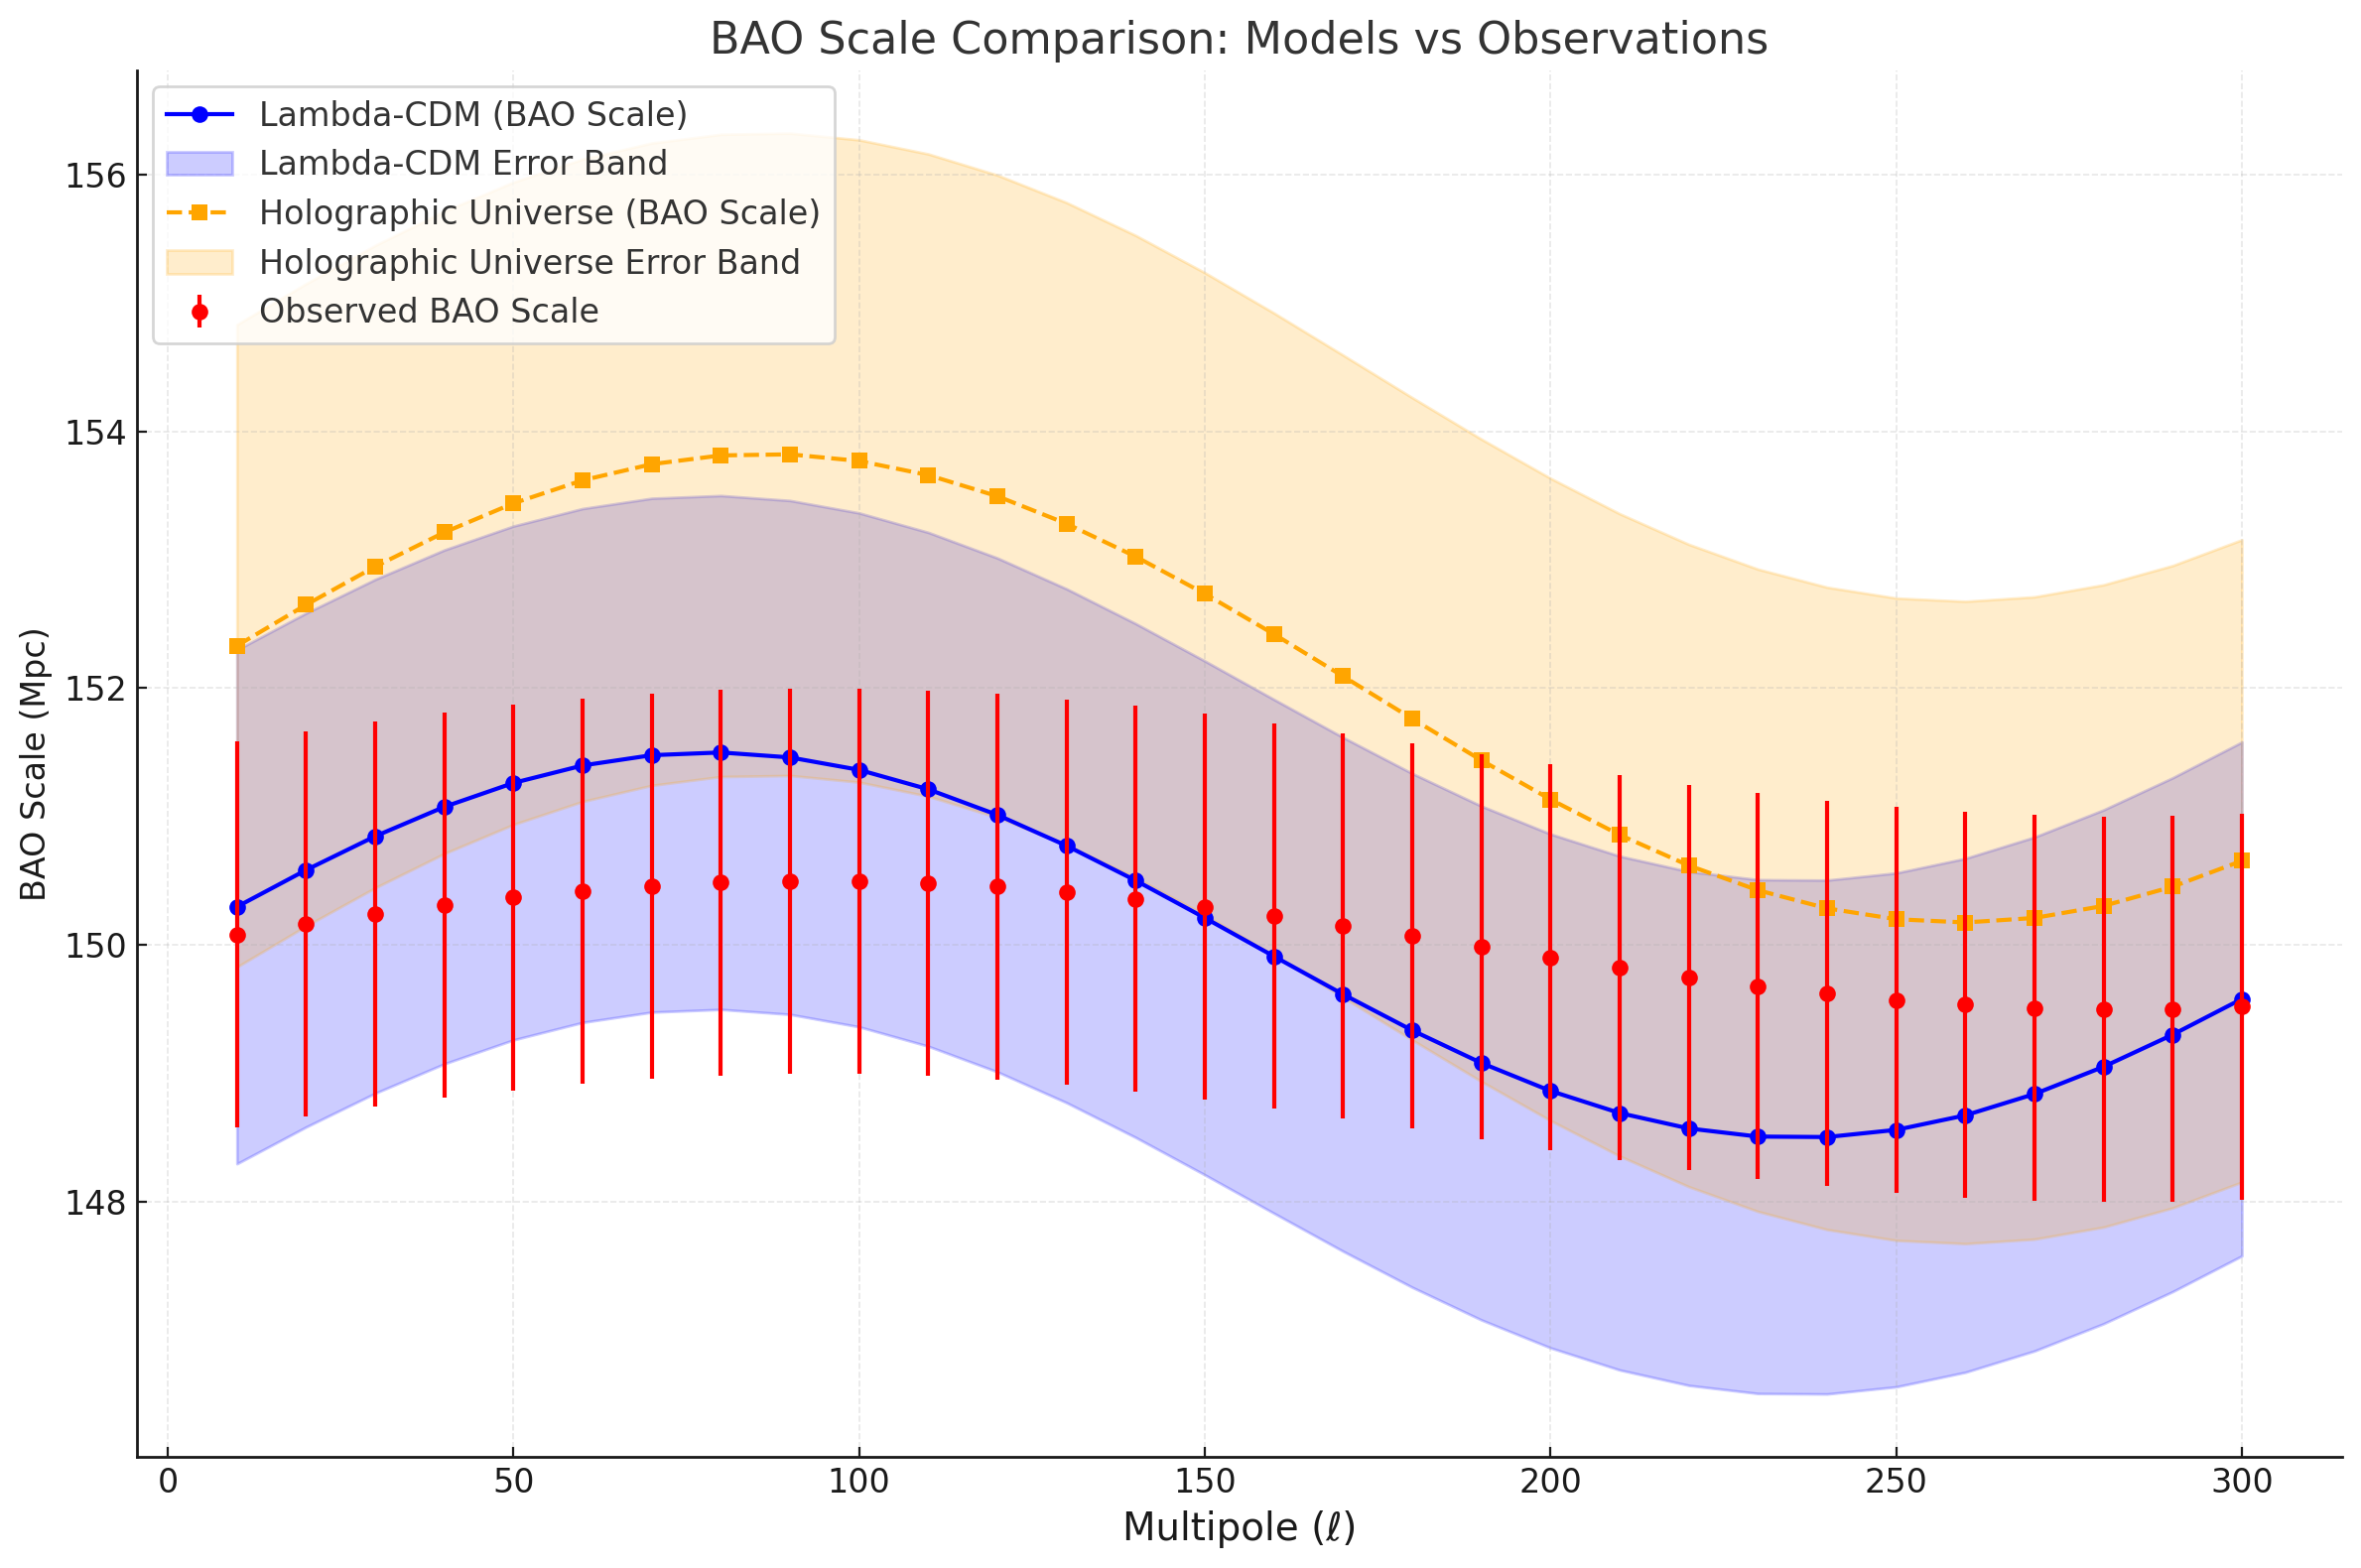

Here is the Python script that generated this plot:
import numpy as np
import matplotlib.pyplot as plt

# Multipole range (hypothetical BAO observational scales)
ell_bao = np.linspace(10, 300, 30)

# Lambda-CDM BAO data (model predictions, hypothetical)
lcdm_bao = 150 * (1 + 0.01 * np.sin(ell_bao / 50))

# Holographic Universe BAO data (model predictions, hypothetical)
holo_bao = 152 * (1 + 0.012 * np.sin(ell_bao / 55))

# Observational BAO scale data with uncertainties (hypothetical example)
obs_bao = 150 + 0.5 * np.sin(ell_bao / 60)  # Hypothetical observed BAO scale
obs_bao_uncertainty = 1.5  # +/- 1.5 Mpc uncertainty for observational data

# Observational error bands (for demonstration)
error_margin_lcdm = 2  # +/- 2 units for Lambda-CDM
error_margin_holo = 2.5  # +/- 2.5 units for Holographic Universe

# Plotting combined BAO scale comparison with observational data
fig, ax = plt.subplots(figsize=(12, 8))

# Lambda-CDM model with error bands
ax.plot(ell_bao, lcdm_bao, label='Lambda-CDM (BAO Scale)', color='blue', linestyle='-', marker='o')
ax.fill_between(
    ell_bao,
    lcdm_bao - error_margin_lcdm,
    lcdm_bao + error_margin_lcdm,
    color='blue',
    alpha=0.2,
    label='Lambda-CDM Error Band',
)

# Holographic Universe model with error bands
ax.plot(ell_bao, holo_bao, label='Holographic Universe (BAO Scale)', color='orange', linestyle='--', marker='s')
ax.fill_between(
    ell_bao,
    holo_bao - error_margin_holo,
    holo_bao + error_margin_holo,
    color='orange',
    alpha=0.2,
    label='Holographic Universe Error Band',
)

# Observational data with uncertainties
ax.errorbar(
    ell_bao,
    obs_bao,
    yerr=obs_bao_uncertainty,
    fmt='o',
    color='red',
    ecolor='red',
    elinewidth=1.5,
    capsize=3,
    label='Observed BAO Scale',
)

# Adding labels and legend
ax.set_xlabel('Multipole (ℓ)', fontsize=14)
ax.set_ylabel('BAO Scale (Mpc)', fontsize=12)
ax.set_title('BAO Scale Comparison: Models vs Observations', fontsize=16)
ax.legend(loc='upper left', fontsize=12)
ax.grid(alpha=0.3)

# Show plot
plt.tight_layout()
plt.show()
